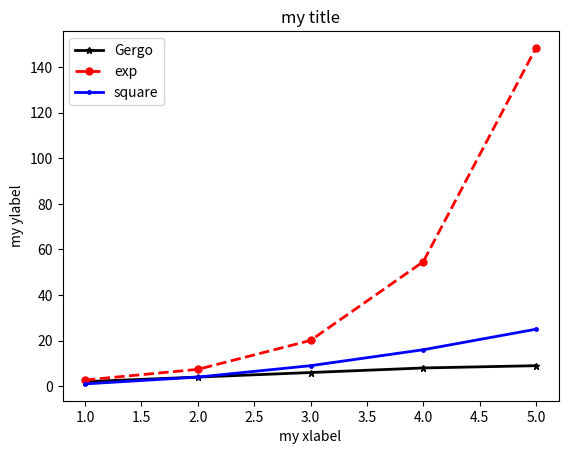

The matplotlib source for this figure:
import matplotlib.pyplot as plt
import numpy as np
import os

X = [1,2,3,4,5]
y1 = [2,4,6,8,9]
y2 = [3,5,1,4,2]

c_DIR = os.getcwd()
res_DIR = os.path.join(c_DIR, 'result')
os.mkdir(res_DIR)

plt.figure()
plt.plot(X, y1, 'k-*', linewidth=2, markersize=5, label='Gergo')
plt.plot(X, np.exp(X), 'r--o', linewidth=2, markersize=5, label='exp')
plt.plot(X, np.square(X), 'b.-', linewidth=2, markersize=5, label='square')
# colors: 'k/r/g/b/c/m/y'
# lineshape: '-/--/.-/:/'
# markershape: '^/./o/*'
plt.xlabel('my xlabel')
plt.ylabel('my ylabel')
# plt.ylim([0, 20])
plt.title('my title')
plt.legend()
plt.savefig(os.path.join(res_DIR, 'example.pdf'))
# plt.show()
